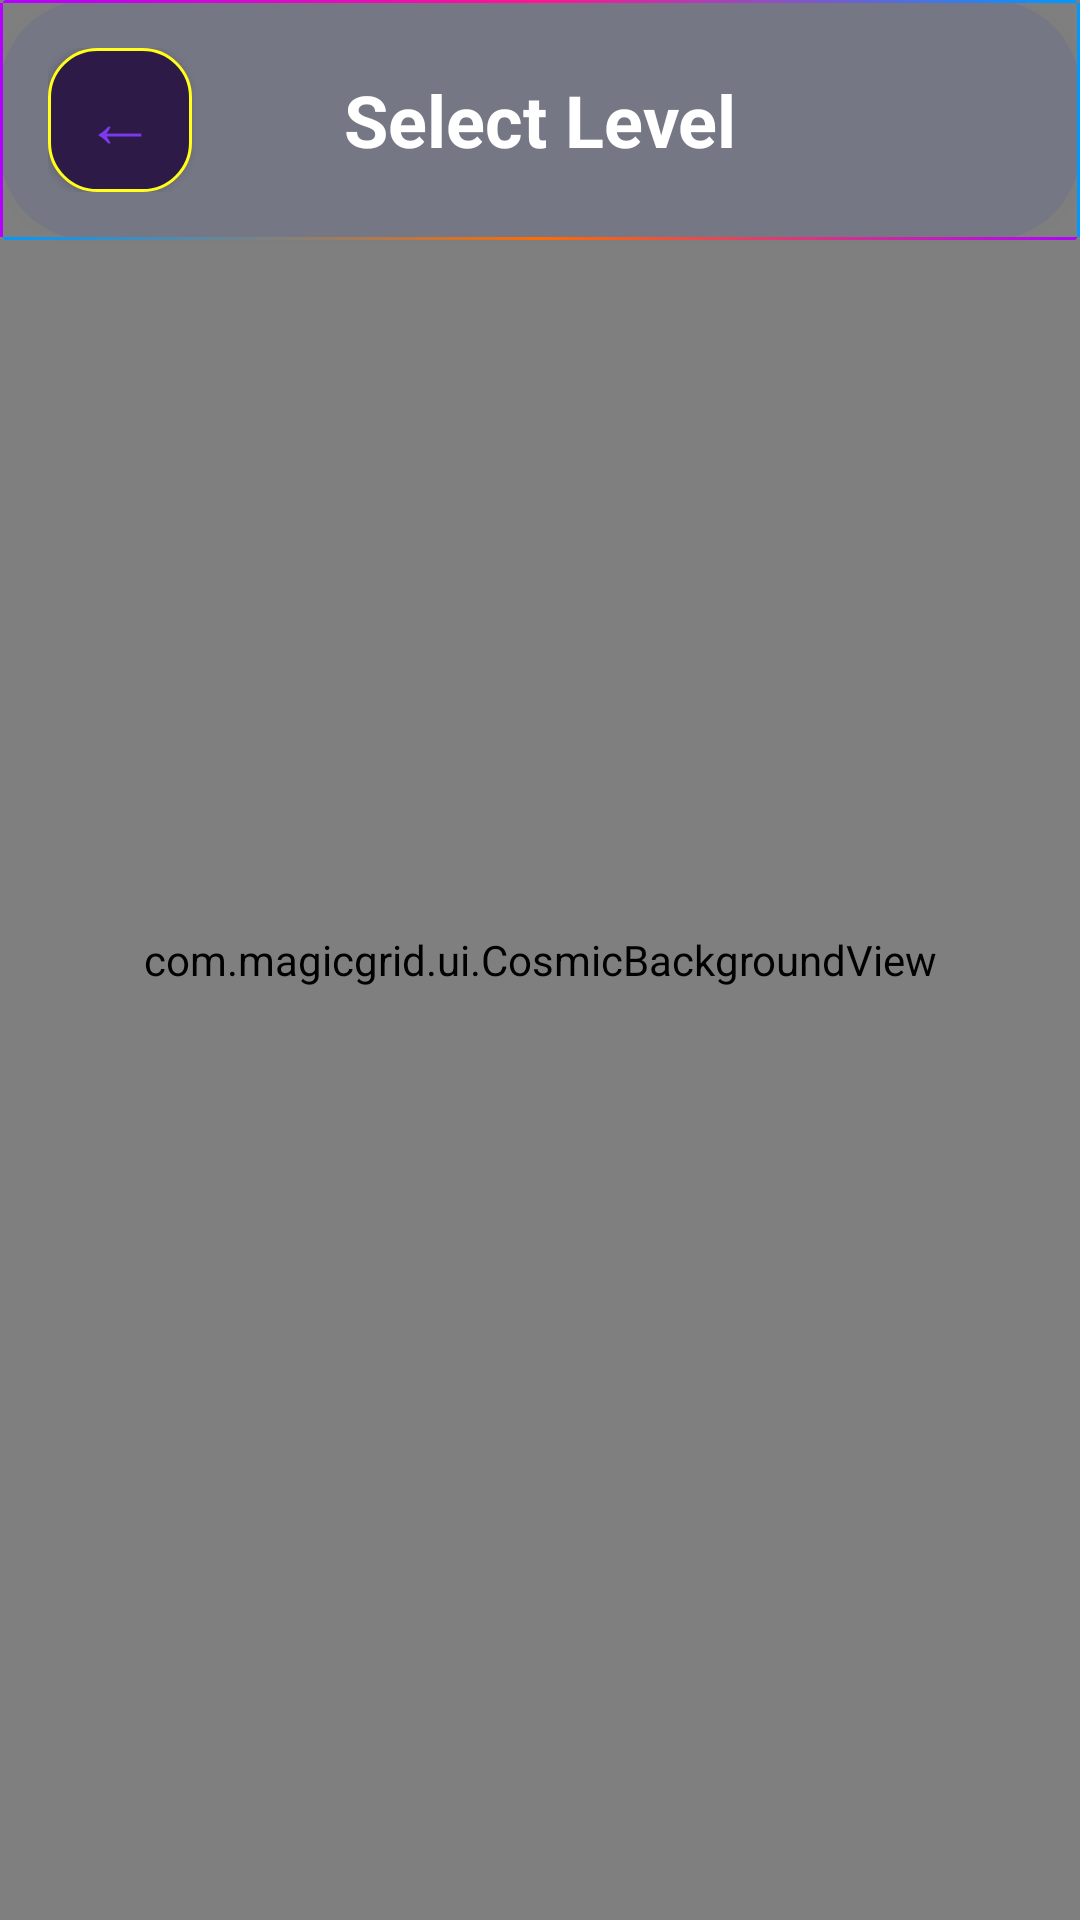

Write the Android layout XML for this screen, with the resource values it uses.
<!-- AndroidManifest.xml: application theme Theme.MagicGrid -->
<!-- res/layout/activity_level_select.xml -->
<?xml version="1.0" encoding="utf-8"?>

<FrameLayout xmlns:android="http://schemas.android.com/apk/res/android"
    android:layout_width="match_parent"
    android:layout_height="match_parent">

    
    <com.magicgrid.ui.CosmicBackgroundView
        android:id="@+id/cosmic_background"
        android:layout_width="match_parent"
        android:layout_height="match_parent" />

    
    <LinearLayout
        android:layout_width="match_parent"
        android:layout_height="match_parent"
        android:orientation="vertical">

    
    <FrameLayout
        android:layout_width="match_parent"
        android:layout_height="wrap_content"
        android:background="@drawable/background_glass"
        android:elevation="8dp">

        <LinearLayout
            android:layout_width="match_parent"
            android:layout_height="wrap_content"
            android:orientation="horizontal"
            android:padding="16dp"
            android:gravity="center_vertical">

            
            <Button
                android:id="@+id/btn_back"
                android:layout_width="48dp"
                android:layout_height="48dp"
                android:text="←"
                android:textSize="24sp"
                android:textColor="@color/primary"
                android:background="@drawable/button_icon"
                android:elevation="0dp"
                android:padding="0dp" />

            
            <TextView
                android:id="@+id/level_select_title"
                android:layout_width="0dp"
                android:layout_height="wrap_content"
                android:layout_weight="1"
                android:text="Select Level"
                android:textSize="24sp"
                android:textStyle="bold"
                android:textColor="@color/text_primary"
                android:gravity="center" />

            
            <Space
                android:layout_width="48dp"
                android:layout_height="48dp" />

        </LinearLayout>

    </FrameLayout>

    
    <GridLayout
        android:id="@+id/level_grid"
        android:layout_width="match_parent"
        android:layout_height="0dp"
        android:layout_weight="1"
        android:columnCount="3"
        android:padding="16dp"
        android:rowCount="0"
        android:useDefaultMargins="false" />

    </LinearLayout>

</FrameLayout>
<!-- resources referenced by this layout -->
<resources>
  <color name="primary">#7C3AED</color>
  <color name="text_primary">#FFFFFF</color>
  <!-- drawable background_glass: vector/xml drawable (drawable, 2002 chars, omitted) -->
  <!-- drawable button_icon (drawable) -->
  <?xml version="1.0" encoding="utf-8"?>
  <shape xmlns:android="http://schemas.android.com/apk/res/android"
      android:shape="rectangle">
      <solid android:color="@color/surface_elevated" />
      <stroke
          android:width="1dp"
          android:color="@color/border" />
      <corners android:radius="16dp" />
      <padding
          android:bottom="12dp"
          android:left="12dp"
          android:right="12dp"
          android:top="12dp" />
  </shape>
  <style name="Theme.MagicGrid" parent="Theme.AppCompat.NoActionBar">
          
          <item name="colorPrimary">@color/primary</item>
          <item name="colorPrimaryDark">@color/primary_dark</item>
          <item name="colorAccent">@color/secondary</item>
  
          
          <item name="android:windowBackground">@color/background</item>
          <item name="android:windowNoTitle">true</item>
          <item name="android:windowFullscreen">false</item>
          <item name="android:windowActionBar">false</item>
          <item name="android:windowDrawsSystemBarBackgrounds">true</item>
  
          
          <item name="android:statusBarColor">@color/background_dark</item>
          <item name="android:windowLightStatusBar">false</item>
          
          
          <item name="android:navigationBarColor">@color/background_dark</item>
  
          
          <item name="android:textColorPrimary">@color/text_primary</item>
          <item name="android:textColorSecondary">@color/text_secondary</item>
  
          
          <item name="android:buttonStyle">@style/Button</item>
  
          
          <item name="android:textColor">@color/text_primary</item>
      </style>
  <color name="surface_elevated">#2E1A47</color>
  <color name="border">#FFFFFF1A</color>
  <color name="primary_dark">#5B21B6</color>
  <color name="secondary">#06B6D4</color>
  <color name="background">#0F0620</color>
  <color name="background_dark">#0A0415</color>
  <color name="text_secondary">#B0B0B0</color>
  <style name="Button" parent="Widget.AppCompat.Button">
          <item name="android:textColor">@color/white</item>
          <item name="android:textSize">16sp</item>
          <item name="android:padding">12dp</item>
      </style>
  <color name="white">#FFFFFF</color>
</resources>
